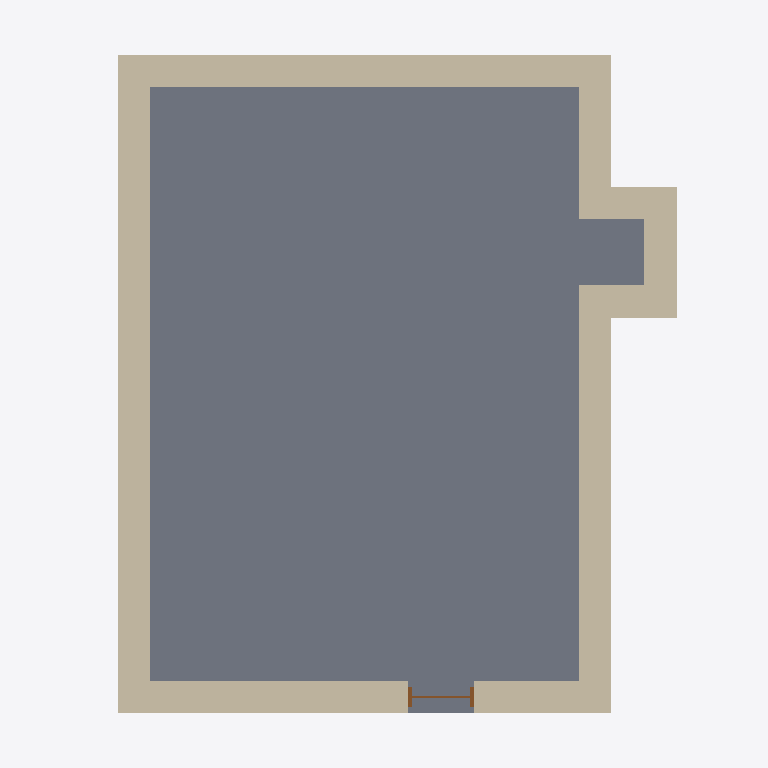
Plan cut of the same IFC building model at storey 'Erdgeschoss' (level 0.00 m, cut at 1.40 m), seen from above with north up, elements coloured by IFC class: 8 walls (beige), 1 slab (grey), 1 door (brown). Cut surfaces are drawn darker.
Extent 8.9 m × 10.8 m × 7.2 m (x, y, z). Storeys (1): Erdgeschoss at 0.00 m. Elements (16): 11 IfcWall, 3 IfcSlab, 1 IfcDoor, 1 IfcRoof.

HEADER;
FILE_DESCRIPTION(('ViewDefinition[DesignTransferView]'),'2;1');
FILE_NAME('/dev/null','2026-11-11T09:17:58+00:00',(''),(''),'IfcOpenShell 0.9.0.post1','IfcOpenShell 0.9.0.post1','Nobody');
FILE_SCHEMA(('IFC4'));
ENDSEC;
DATA;
#1=IFCPROJECT('28o_3jpATB0vza0ZGUIuPT',$,'Grundriss',$,$,$,$,(#14),#9);
#16=IFCSITE('2HAHSPc1L4B99W2$XyCylj',$,'Grundstück',$,$,#20,$,$,$,$,$,$,$,$);
#21=IFCBUILDING('3khn0iSFXFIAT0$FtBUf5g',$,'Gebäude',$,$,#25,$,$,$,$,$,$);
#26=IFCBUILDINGSTOREY('39jHZ$IJH3e9RY1TiB1DQj',$,'Erdgeschoss',$,$,#30,$,$,$,0.0);
#274=IFCSLAB('0ikPJ8pYL4vuNZmjOlxpkI',$,'Bodenplatte',$,$,#563,#273,$,.BASESLAB.);
#128=IFCWALL('3zeQKOqQjAsfxc0i0RzsfJ',$,'Außenwand West',$,$,#533,#127,$,.SOLIDWALL.);
#108=IFCWALL('3nNt4bVmT3LB4KqnE$NYVP',$,'Außenwand Nord',$,$,#558,#107,$,.SOLIDWALL.);
#47=IFCWALL('0afQ$AmxrCAeimLeATn_$q',$,'Außenwand Süd',$,$,#543,#46,$,.SOLIDWALL.);
#68=IFCWALL('0hC4aSkN95kftNDYGImoQ5',$,'Außenwand Ost unten',$,$,#508,#67,$,.SOLIDWALL.);
#88=IFCWALL('0$zZgZFJf2sBMBbc_pEJLk',$,'Außenwand Ost oben',$,$,#568,#87,$,.SOLIDWALL.);
#148=IFCWALL('1Mb40guHb6dxjg_0b4S_op',$,'Anbau Wand Süd',$,$,#513,#147,$,.SOLIDWALL.);
#168=IFCWALL('0EhxKlZObEmBP3HIxnFR0C',$,'Anbau Wand Ost',$,$,#528,#167,$,.SOLIDWALL.);
#188=IFCWALL('3Z76GaZZT9G9nqU37_SY37',$,'Anbau Wand Nord',$,$,#488,#187,$,.SOLIDWALL.);
#439=IFCDOOR('2$r8ZqLJ1CZOquIvW$FU7p',$,'Haustür',$,$,#548,#438,$,2.26,1.01,.DOOR.,.SINGLE_SWING_LEFT.,$);
ENDSEC;
